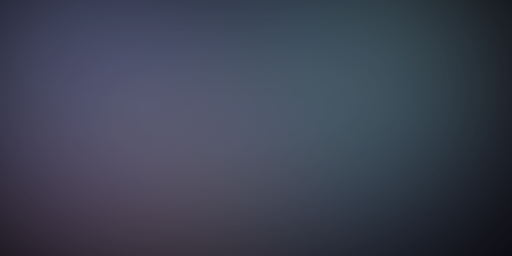
t = 0.00 s
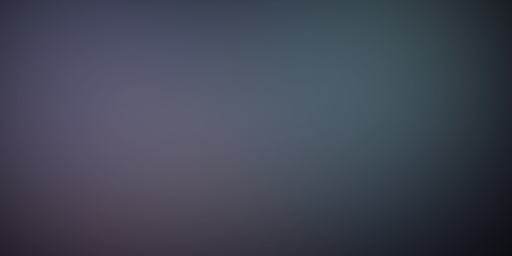
t = 1.63 s
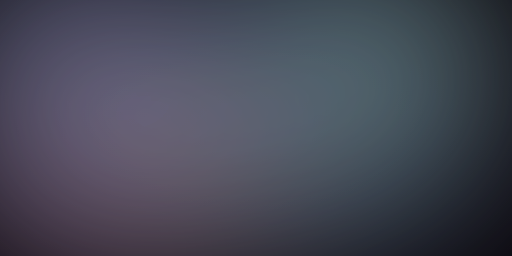
t = 3.38 s
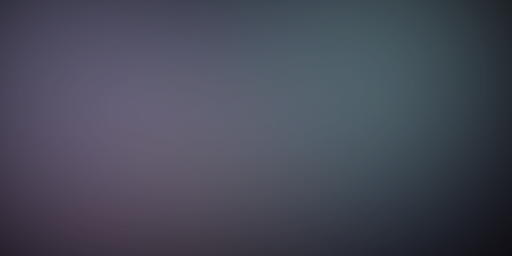
t = 5.00 s
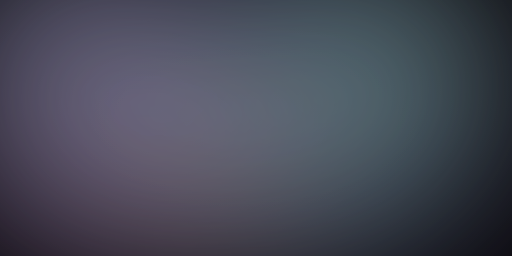
t = 6.75 s
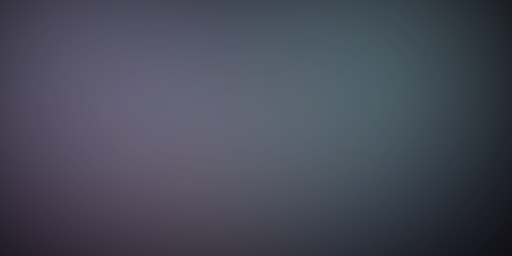
t = 7.13 s

The animated SVG that drew these frames (rendered in a browser with its animation timeline set to each time). Animation: 15 SMIL elements (animate=15); frames cover the first 7.12 s, repeats indefinitely.

<svg xmlns="http://www.w3.org/2000/svg" id="mesh-gradient" width="1000" height="500" viewBox="0 0 1000 500">
  <defs>
    <!-- Blur più intenso per eliminare i contorni -->
    <filter id="blur" filterUnits="userSpaceOnUse" x="-50%" y="-50%" width="200%" height="200%">
      <feGaussianBlur stdDeviation="150" />
    </filter>

    <!-- Gradiente radiale per sfondo più morbido -->
    <radialGradient id="bgGradient" cx="50%" cy="50%" r="70%">
      <stop offset="0%" style="stop-color:#1a1225;stop-opacity:1" />
      <stop offset="100%" style="stop-color:#0d0812;stop-opacity:1" />
    </radialGradient>
  </defs>

  <!-- Sfondo con gradiente radiale per più profondità -->
  <rect id="background" width="100%" height="100%" fill="url(#bgGradient)" />

  <g id="swatches" filter="url(#blur)">
    <!-- Cerchio 1 - Rosa/Viola morbido -->
    <circle cx="200" cy="250" r="280" fill="#c8a2c8" opacity="0.6">
      <animate attributeName="fill"
               values="#c8a2c8;#e8b4d4;#d4a8d8;#b89cc8;#c8a2c8"
               dur="12s"
               repeatCount="indefinite"/>
      <animate attributeName="cx"
               values="200;180;220;190;200"
               dur="18s"
               repeatCount="indefinite"/>
      <animate attributeName="cy"
               values="250;270;230;260;250"
               dur="16s"
               repeatCount="indefinite"/>
    </circle>

    <!-- Cerchio 2 - Azzurro morbido -->
    <circle cx="600" cy="200" r="320" fill="#6fa8d9" opacity="0.5">
      <animate attributeName="fill"
               values="#6fa8d9;#8fc5e8;#a8d4f4;#7ab4e0;#6fa8d9"
               dur="14s"
               repeatCount="indefinite"/>
      <animate attributeName="cx"
               values="600;620;580;610;600"
               dur="20s"
               repeatCount="indefinite"/>
      <animate attributeName="cy"
               values="200;180;220;190;200"
               dur="17s"
               repeatCount="indefinite"/>
    </circle>

    <!-- Cerchio 3 - Blu chiaro -->
    <circle cx="150" cy="100" r="260" fill="#7fb8fb" opacity="0.4">
      <animate attributeName="fill"
               values="#7fb8fb;#a8d0ff;#c8e0ff;#98c8ff;#7fb8fb"
               dur="15s"
               repeatCount="indefinite"/>
      <animate attributeName="cx"
               values="150;130;170;140;150"
               dur="19s"
               repeatCount="indefinite"/>
      <animate attributeName="cy"
               values="100;120;80;110;100"
               dur="21s"
               repeatCount="indefinite"/>
    </circle>

    <!-- Cerchio 4 - Verde acqua -->
    <circle cx="750" cy="150" r="240" fill="#98d8c8" opacity="0.45">
      <animate attributeName="fill"
               values="#98d8c8;#b8f0e0;#a8e8d8;#c0f4e8;#98d8c8"
               dur="13s"
               repeatCount="indefinite"/>
      <animate attributeName="cx"
               values="750;770;730;760;750"
               dur="22s"
               repeatCount="indefinite"/>
      <animate attributeName="cy"
               values="150;130;170;140;150"
               dur="18s"
               repeatCount="indefinite"/>
    </circle>

    <!-- Cerchio 5 - Pesca/Rosa chiaro (aggiunto per più varietà) -->
    <circle cx="400" cy="350" r="200" fill="#e8c4b8" opacity="0.35">
      <animate attributeName="fill"
               values="#e8c4b8;#f4d4c8;#f0c8c0;#e8b8a8;#e8c4b8"
               dur="16s"
               repeatCount="indefinite"/>
      <animate attributeName="cx"
               values="400;420;380;410;400"
               dur="23s"
               repeatCount="indefinite"/>
      <animate attributeName="cy"
               values="350;330;370;340;350"
               dur="20s"
               repeatCount="indefinite"/>
    </circle>
  </g>

  <!-- Overlay per aumentare contrasto e profondità - ottimizzato per glassmorphism -->
  <rect x="0" y="0" width="1000" height="500" fill="#0a0610" opacity="0.25" style="mix-blend-mode: multiply;"></rect>

  <!-- Leggero noise/texture per più profondità -->
  <rect x="0" y="0" width="1000" height="500" fill="url(#bgGradient)" opacity="0.15" style="mix-blend-mode: overlay;"></rect>
</svg>

